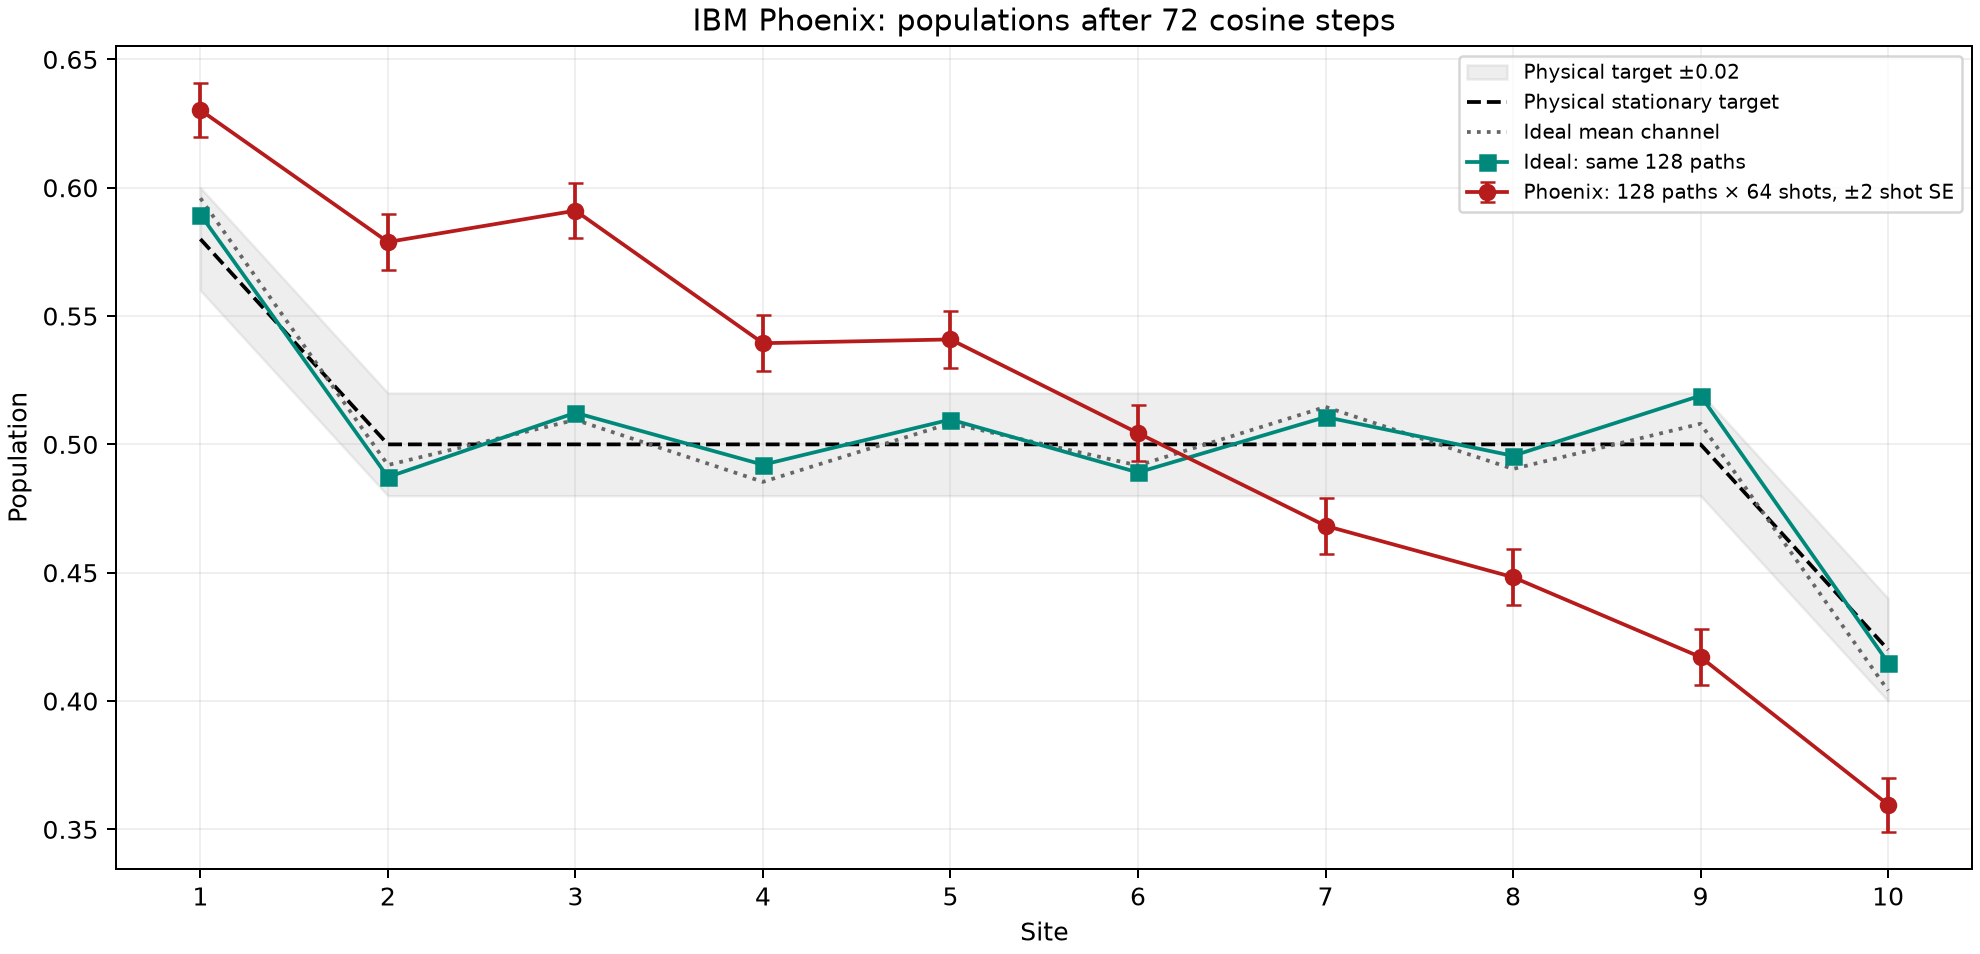

Source data for this figure (header and first rows):
site_1based, physical_qubit, hardware, shot_se_fixed_paths, across_path_se_including_shots, physical_stationary, ideal_same_saved_paths, ideal_mean_channel, exploratory_affine_adjustment
1, 1, 0.6302, 0.005291, 0.007557, 0.58, 0.5896, 0.5959, 0.6414
2, 2, 0.5789, 0.005433, 0.006716, 0.5, 0.4873, 0.492, 0.5826
3, 3, 0.5911, 0.005415, 0.006457, 0.5, 0.5123, 0.5096, 0.604
4, 4, 0.5394, 0.005499, 0.006039, 0.5, 0.4921, 0.4854, 0.5449
5, 5, 0.5409, 0.005508, 0.00537, 0.5, 0.5097, 0.5082, 0.5423
6, 6, 0.5044, 0.005519, 0.005846, 0.5, 0.4891, 0.4918, 0.5084
7, 7, 0.4683, 0.005514, 0.00548, 0.5, 0.5107, 0.5146, 0.4912
8, 8, 0.4482, 0.005485, 0.00608, 0.5, 0.4955, 0.4904, 0.451
9, 9, 0.4171, 0.005433, 0.006327, 0.5, 0.519, 0.508, 0.4133
10, 19, 0.3596, 0.005238, 0.008446, 0.42, 0.415, 0.4041, 0.3633
